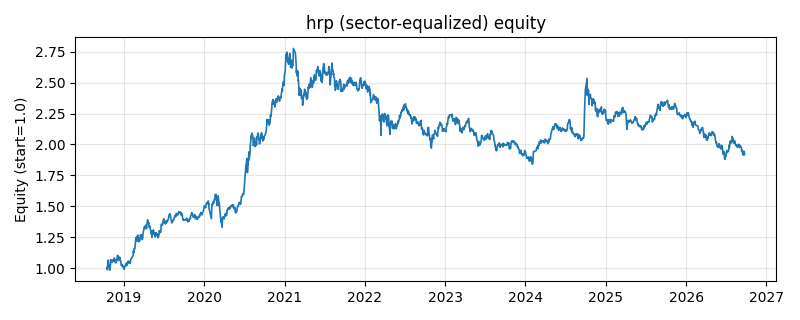

The data file committed next to this chart (first rows):
date, equity
2018-10-16, 0.999
2018-10-17, 1.008
2018-10-18, 0.9867
2018-10-19, 1.019
2018-10-22, 1.066
2018-10-23, 1.036
2018-10-24, 1.032
2018-10-25, 1.03
2018-10-26, 1.02
2018-10-29, 0.9834
2018-10-30, 0.9888
2018-10-31, 1.011
2018-11-01, 1.024
2018-11-02, 1.069
2018-11-05, 1.066
2018-11-06, 1.063
2018-11-07, 1.058
2018-11-08, 1.057
2018-11-09, 1.047
2018-11-12, 1.064
2018-11-13, 1.066
2018-11-14, 1.059
2018-11-15, 1.067
2018-11-16, 1.072
2018-11-19, 1.082
2018-11-20, 1.06
2018-11-21, 1.069
2018-11-22, 1.066
2018-11-23, 1.044
2018-11-26, 1.045
2018-11-27, 1.044
2018-11-28, 1.063
2018-11-29, 1.056
2018-11-30, 1.068
2018-12-03, 1.101
2018-12-04, 1.101
2018-12-05, 1.104
2018-12-06, 1.075
2018-12-07, 1.072
2018-12-10, 1.063
2018-12-11, 1.065
2018-12-12, 1.07
2018-12-13, 1.089
2018-12-14, 1.07
2018-12-17, 1.062
2018-12-18, 1.053
2018-12-19, 1.034
2018-12-20, 1.029
2018-12-21, 1.019
2018-12-24, 1.029
2018-12-25, 1.024
2018-12-26, 1.018
2018-12-27, 1.011
2018-12-28, 1.015
2019-01-02, 0.9997
2019-01-03, 0.9895
2019-01-04, 1.008
2019-01-07, 1.016
2019-01-08, 1.017
2019-01-09, 1.031
... 1,871 more rows
